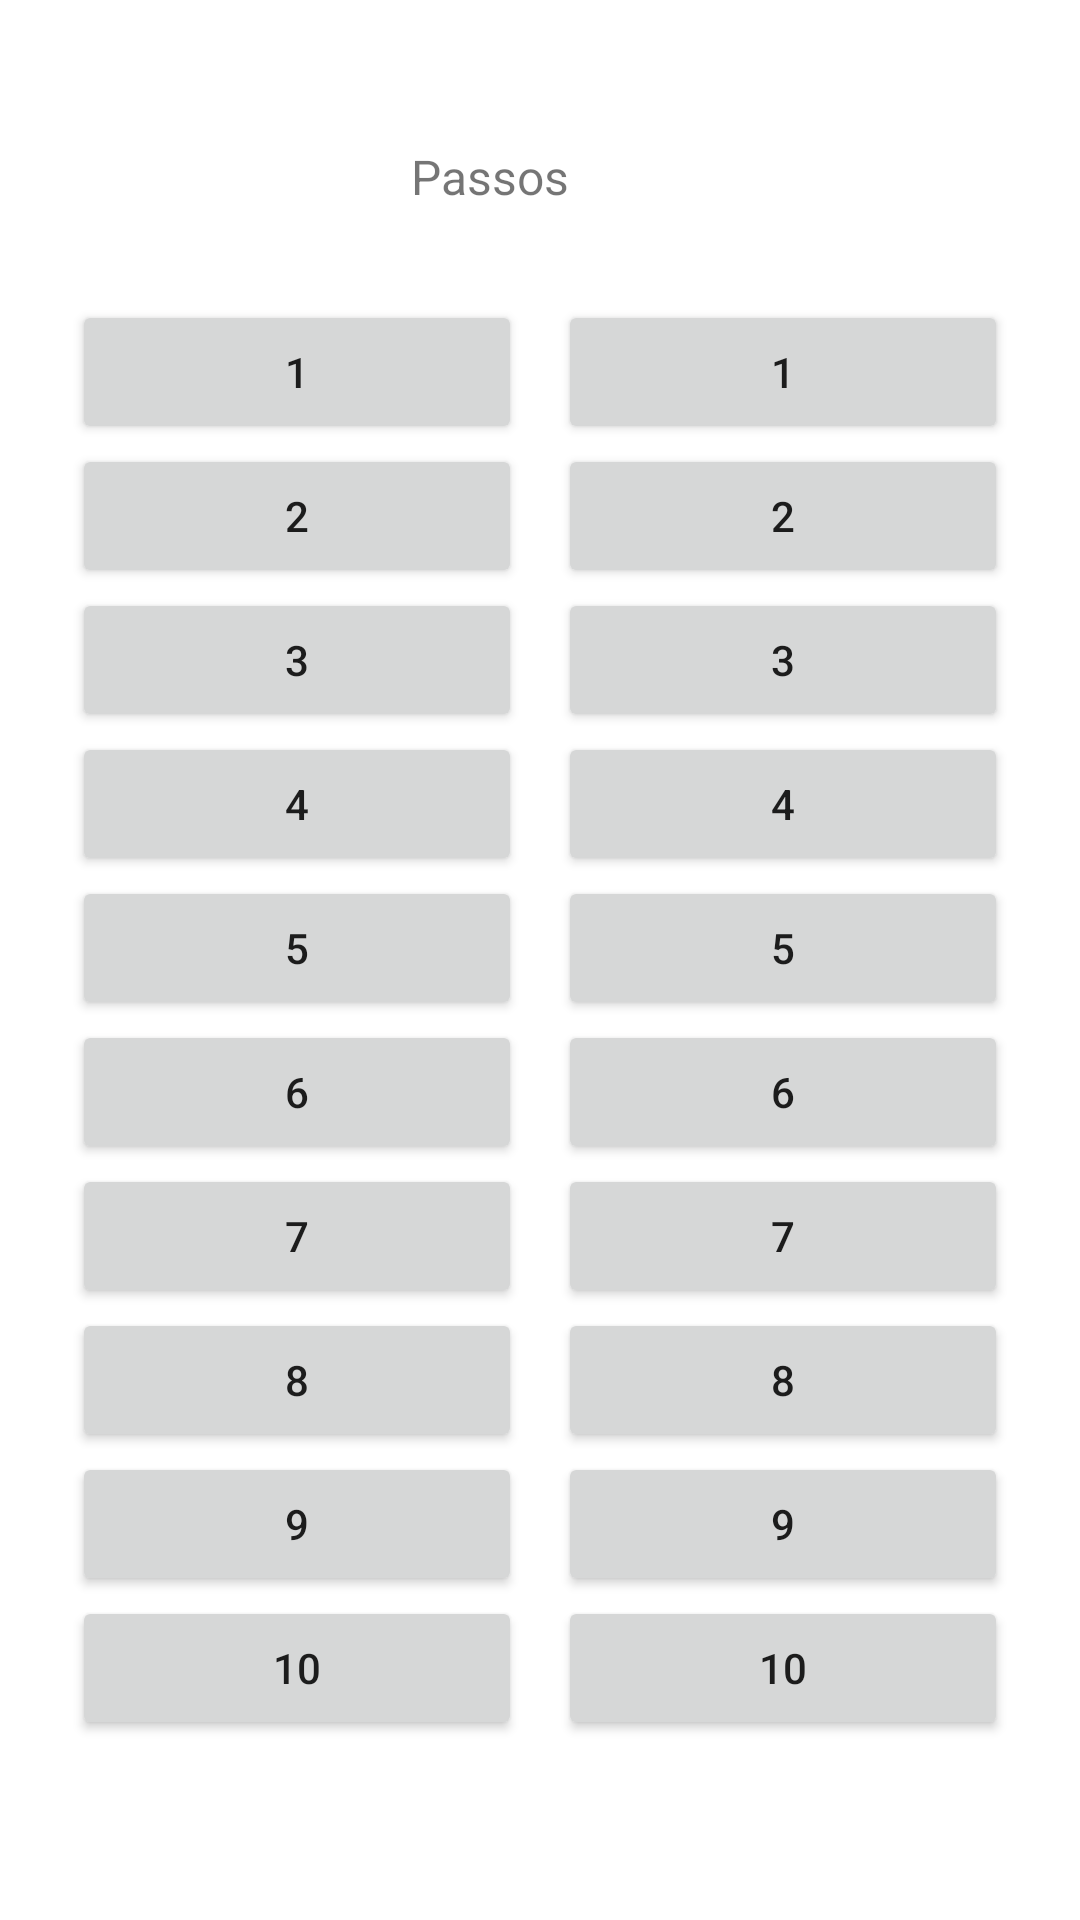

Write the Android layout XML for this screen, with the resource values it uses.
<!-- AndroidManifest.xml: application theme Theme.PonteDeVidro -->
<!-- res/layout/activity_main.xml -->
<?xml version="1.0" encoding="utf-8"?>
<androidx.constraintlayout.widget.ConstraintLayout xmlns:android="http://schemas.android.com/apk/res/android"
    xmlns:app="http://schemas.android.com/apk/res-auto"
    xmlns:tools="http://schemas.android.com/tools"
    android:layout_width="match_parent"
    android:layout_height="match_parent"
    tools:context=".MainActivity">

    <Button
        android:id="@+id/leftGlass10"
        android:layout_width="150dp"
        android:layout_height="wrap_content"
        android:layout_marginEnd="24dp"
        android:text="10"
        app:layout_constraintEnd_toEndOf="parent"
        app:layout_constraintTop_toBottomOf="@+id/leftGlass9" />

    <Button
        android:id="@+id/rightGlass10"
        android:layout_width="150dp"
        android:layout_height="wrap_content"
        android:layout_marginStart="24dp"
        android:text="10"
        app:layout_constraintStart_toStartOf="parent"
        app:layout_constraintTop_toBottomOf="@+id/rightGlass9" />

    <Button
        android:id="@+id/leftGlass9"
        android:layout_width="150dp"
        android:layout_height="wrap_content"
        android:layout_marginEnd="24dp"
        android:text="9"
        app:layout_constraintEnd_toEndOf="parent"
        app:layout_constraintTop_toBottomOf="@+id/leftGlass8" />

    <Button
        android:id="@+id/leftGlass5"
        android:layout_width="150dp"
        android:layout_height="wrap_content"
        android:layout_marginEnd="24dp"
        android:text="5"
        app:layout_constraintEnd_toEndOf="parent"
        app:layout_constraintTop_toBottomOf="@+id/leftGlass4" />

    <Button
        android:id="@+id/leftGlass6"
        android:layout_width="150dp"
        android:layout_height="wrap_content"
        android:layout_marginEnd="24dp"
        android:text="6"
        app:layout_constraintEnd_toEndOf="parent"
        app:layout_constraintTop_toBottomOf="@+id/leftGlass5" />

    <Button
        android:id="@+id/leftGlass7"
        android:layout_width="150dp"
        android:layout_height="wrap_content"
        android:layout_marginEnd="24dp"
        android:text="7"
        app:layout_constraintEnd_toEndOf="parent"
        app:layout_constraintTop_toBottomOf="@+id/leftGlass6" />

    <Button
        android:id="@+id/leftGlass8"
        android:layout_width="150dp"
        android:layout_height="wrap_content"
        android:layout_marginEnd="24dp"
        android:text="8"
        app:layout_constraintEnd_toEndOf="parent"
        app:layout_constraintTop_toBottomOf="@+id/leftGlass7" />

    <Button
        android:id="@+id/leftGlass2"
        android:layout_width="150dp"
        android:layout_height="wrap_content"
        android:layout_marginEnd="24dp"
        android:text="2"
        app:layout_constraintEnd_toEndOf="parent"
        app:layout_constraintTop_toBottomOf="@+id/leftGlass1" />

    <Button
        android:id="@+id/leftGlass3"
        android:layout_width="150dp"
        android:layout_height="wrap_content"
        android:layout_marginEnd="24dp"
        android:text="3"
        app:layout_constraintEnd_toEndOf="parent"
        app:layout_constraintTop_toBottomOf="@+id/leftGlass2" />

    <Button
        android:id="@+id/leftGlass4"
        android:layout_width="150dp"
        android:layout_height="wrap_content"
        android:layout_marginEnd="24dp"
        android:text="4"
        app:layout_constraintEnd_toEndOf="parent"
        app:layout_constraintTop_toBottomOf="@+id/leftGlass3" />

    <Button
        android:id="@+id/rightGlass8"
        android:layout_width="150dp"
        android:layout_height="wrap_content"
        android:layout_marginStart="24dp"
        android:text="8"
        app:layout_constraintStart_toStartOf="parent"
        app:layout_constraintTop_toBottomOf="@+id/rightGlass7" />

    <Button
        android:id="@+id/rightGlass9"
        android:layout_width="150dp"
        android:layout_height="wrap_content"
        android:layout_marginStart="24dp"
        android:text="9"
        app:layout_constraintStart_toStartOf="parent"
        app:layout_constraintTop_toBottomOf="@+id/rightGlass8" />

    <Button
        android:id="@+id/rightGlass5"
        android:layout_width="150dp"
        android:layout_height="wrap_content"
        android:layout_marginStart="24dp"
        android:text="5"
        app:layout_constraintStart_toStartOf="parent"
        app:layout_constraintTop_toBottomOf="@+id/rightGlass4" />

    <Button
        android:id="@+id/rightGlass6"
        android:layout_width="150dp"
        android:layout_height="wrap_content"
        android:layout_marginStart="24dp"
        android:text="6"
        app:layout_constraintStart_toStartOf="parent"
        app:layout_constraintTop_toBottomOf="@+id/rightGlass5" />

    <Button
        android:id="@+id/rightGlass7"
        android:layout_width="150dp"
        android:layout_height="wrap_content"
        android:layout_marginStart="24dp"
        android:text="7"
        app:layout_constraintStart_toStartOf="parent"
        app:layout_constraintTop_toBottomOf="@+id/rightGlass6" />

    <Button
        android:id="@+id/rightGlass2"
        android:layout_width="150dp"
        android:layout_height="wrap_content"
        android:layout_marginStart="24dp"
        android:text="2"
        app:layout_constraintStart_toStartOf="parent"
        app:layout_constraintTop_toBottomOf="@+id/rightGlass1" />

    <Button
        android:id="@+id/rightGlass4"
        android:layout_width="150dp"
        android:layout_height="wrap_content"
        android:layout_marginStart="24dp"
        android:text="4"
        app:layout_constraintStart_toStartOf="parent"
        app:layout_constraintTop_toBottomOf="@+id/rightGlass3" />

    <Button
        android:id="@+id/rightGlass3"
        android:layout_width="150dp"
        android:layout_height="wrap_content"
        android:layout_marginStart="24dp"
        android:text="3"
        app:layout_constraintStart_toStartOf="parent"
        app:layout_constraintTop_toBottomOf="@+id/rightGlass2" />

    <TextView
        android:id="@+id/title"
        android:layout_width="66dp"
        android:layout_height="27dp"
        android:layout_marginTop="48dp"
        android:layout_marginEnd="164dp"
        android:text="Passos"
        android:textAlignment="center"
        android:textSize="16sp"
        app:layout_constraintEnd_toEndOf="parent"
        app:layout_constraintTop_toTopOf="parent" />

    <Button
        android:id="@+id/rightGlass1"
        android:layout_width="150dp"
        android:layout_height="wrap_content"
        android:layout_marginStart="24dp"
        android:layout_marginTop="100dp"
        android:text="1"
        app:layout_constraintStart_toStartOf="parent"
        app:layout_constraintTop_toTopOf="parent" />

    <Button
        android:id="@+id/leftGlass1"
        android:layout_width="150dp"
        android:layout_height="wrap_content"
        android:layout_marginTop="100dp"
        android:layout_marginEnd="24dp"
        android:text="1"
        app:layout_constraintEnd_toEndOf="parent"
        app:layout_constraintTop_toTopOf="parent" />
</androidx.constraintlayout.widget.ConstraintLayout>
<!-- resources referenced by this layout -->
<resources>
  <style name="Theme.PonteDeVidro" parent="Theme.MaterialComponents.DayNight.DarkActionBar">
          
          <item name="colorPrimary">@color/purple_500</item>
          <item name="colorPrimaryVariant">@color/purple_700</item>
          <item name="colorOnPrimary">@color/white</item>
          
          <item name="colorSecondary">@color/teal_200</item>
          <item name="colorSecondaryVariant">@color/teal_700</item>
          <item name="colorOnSecondary">@color/black</item>
          
          <item name="android:statusBarColor">?attr/colorPrimaryVariant</item>
          
      </style>
  <!-- not gathered from this repository: default colours our renderer supplied (Android Studio template values) -->
  <color name="purple_500">#FF6200EE</color>
  <color name="purple_700">#FF3700B3</color>
  <color name="teal_200">#FF03DAC5</color>
  <color name="teal_700">#FF018786</color>
  <color name="black">#FF000000</color>
  <color name="white">#FFFFFFFF</color>
</resources>
